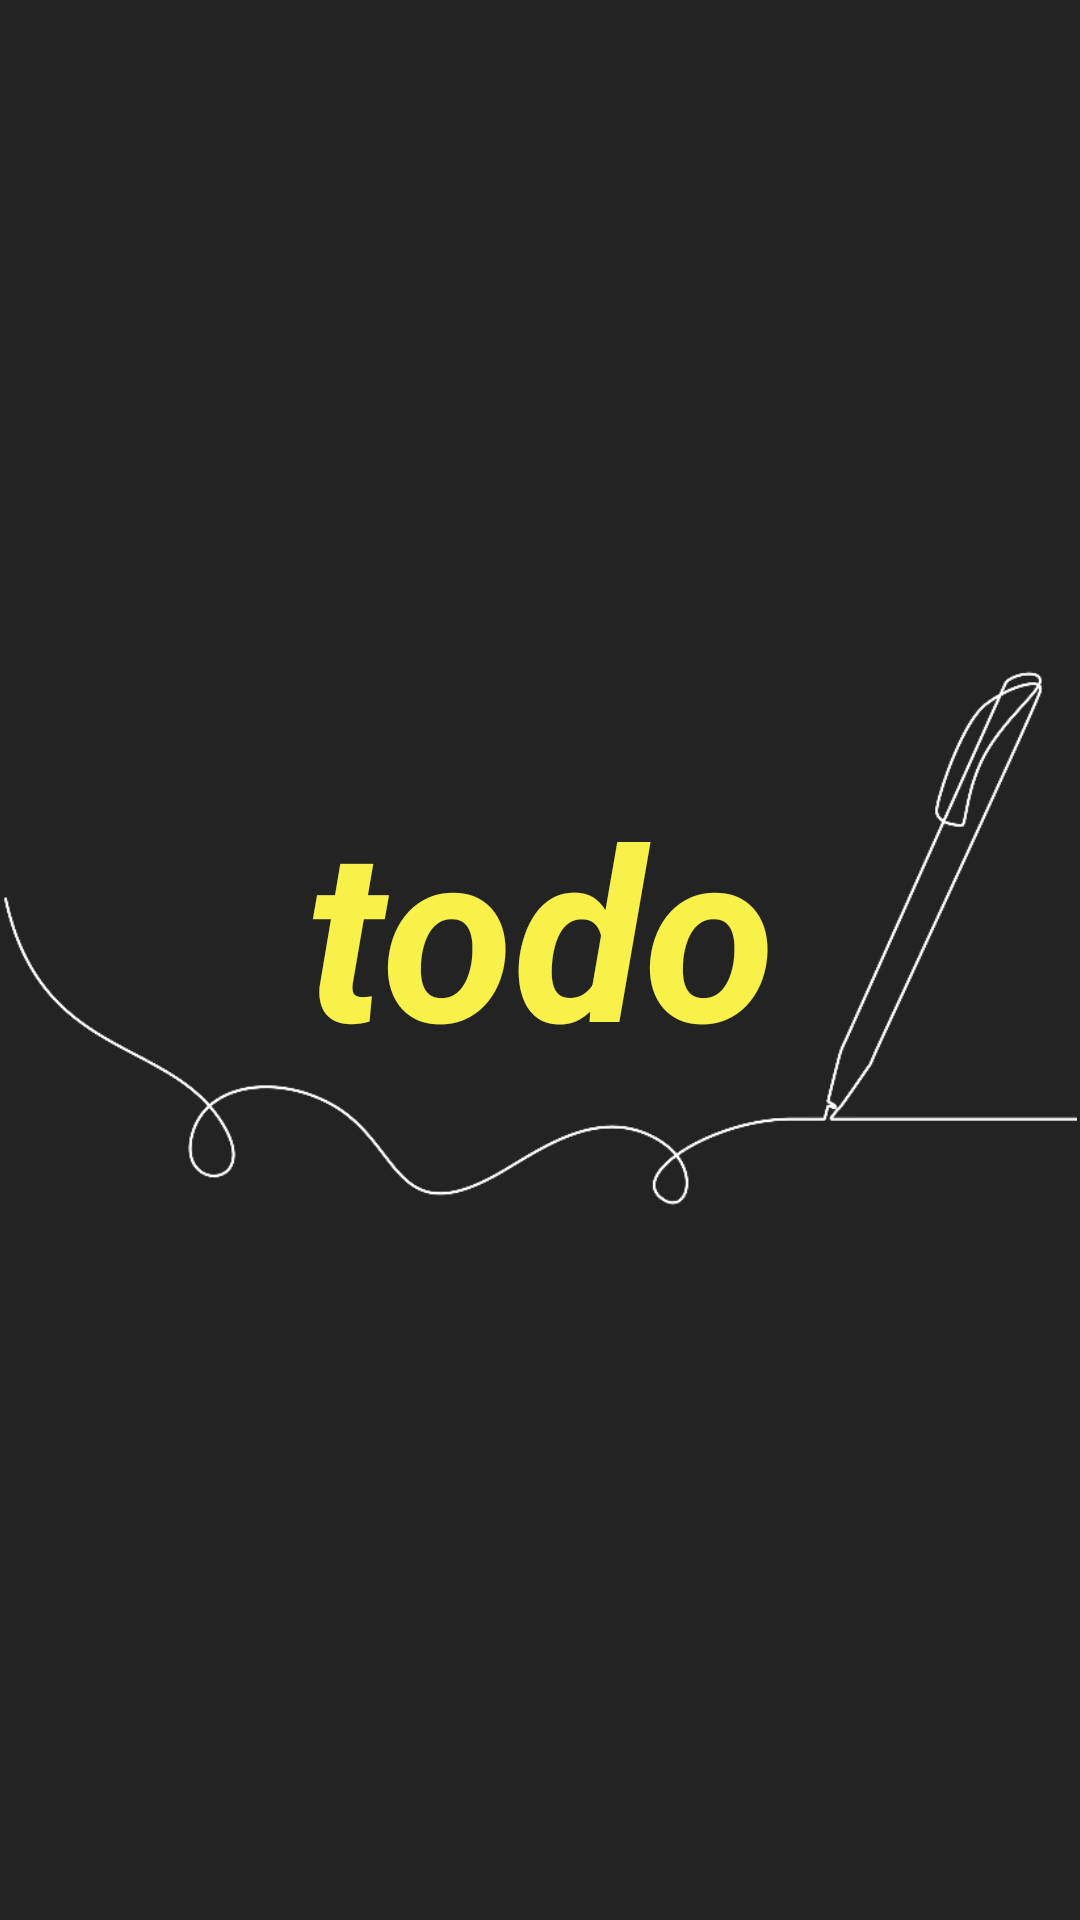

Layout XML and referenced resources for this Android screen:
<!-- AndroidManifest.xml: application theme Theme.TodoApplication -->
<!-- res/layout/fragment_splash.xml -->
<?xml version="1.0" encoding="utf-8"?>
<androidx.constraintlayout.widget.ConstraintLayout xmlns:android="http://schemas.android.com/apk/res/android"
    xmlns:app="http://schemas.android.com/apk/res-auto"
    xmlns:tools="http://schemas.android.com/tools"
    android:layout_width="match_parent"
    android:layout_height="match_parent"
    android:background="@color/white"
    tools:context=".fragments.SplashFragment"
    android:backgroundTint="@color/basecolor">

    <TextView
        android:id="@+id/textView"
        android:layout_width="wrap_content"
        android:layout_height="wrap_content"
        android:foregroundGravity="center"
        android:gravity="center_horizontal"
        android:text="@string/todo"
        android:textColor="@color/primarycolor"
        android:textSize="80sp"
        android:textStyle="italic|bold"
        app:layout_constraintBottom_toBottomOf="parent"
        app:layout_constraintEnd_toEndOf="parent"
        app:layout_constraintStart_toStartOf="parent"
        app:layout_constraintTop_toTopOf="parent"
        app:flow_horizontalBias="0.4"
        app:layout_constraintVertical_bias="0.48"
        tools:ignore="MissingConstraints" />

    <ImageView
        android:id="@+id/imageView3"
        android:layout_width="358dp"
        android:layout_height="256dp"
        android:src="@drawable/pen"
        app:layout_constraintBottom_toBottomOf="parent"
        app:layout_constraintEnd_toEndOf="parent"
        app:layout_constraintHorizontal_bias="0.49"
        app:layout_constraintStart_toStartOf="parent"
        app:layout_constraintTop_toTopOf="parent"
        app:layout_constraintVertical_bias="0.48" />


</androidx.constraintlayout.widget.ConstraintLayout>
<!-- resources referenced by this layout -->
<resources>
  <color name="basecolor">#232323</color>
  <color name="primarycolor">#F7F14A</color>
  <color name="white">#FFFFFFFF</color>
  <!-- drawable pen: png bitmap (drawable, 27192 bytes) -->
  <string name="todo">todo</string>
</resources>
